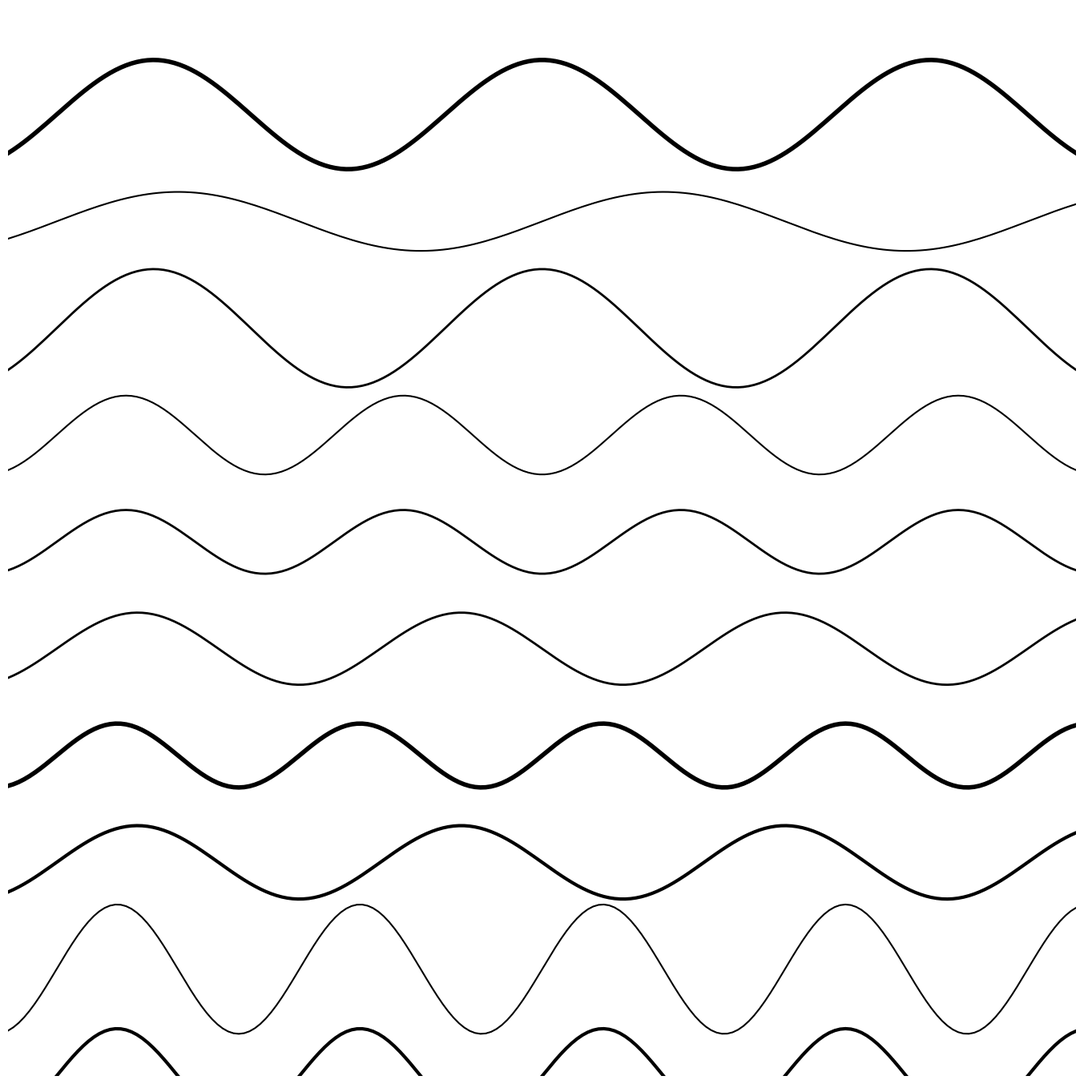

Write the Python code that produced this figure.
import numpy as np
import matplotlib.pyplot as plt
from pathlib import Path
from datetime import datetime

SIZE = 4000
DPI = 300
SEED = 42
DATE = datetime.now().strftime("%d%m%Y")

JPG_DIR = Path("output/jpg")
SVG_DIR = Path("output/svg")
JPG_DIR.mkdir(parents=True, exist_ok=True)
SVG_DIR.mkdir(parents=True, exist_ok=True)

np.random.seed(SEED)


def setup_ax():
    fig, ax = plt.subplots(figsize=(SIZE/DPI, SIZE/DPI), dpi=DPI)
    fig.subplots_adjust(left=0, right=1, top=1, bottom=0)
    ax.set_facecolor("white")
    ax.set_xlim(-5, 105)
    ax.set_ylim(-5, 105)
    ax.set_aspect("equal")
    ax.axis("off")
    return fig, ax


def save(fig, name):
    jpg_path = JPG_DIR / f"{name}_{DATE}.jpg"
    svg_path = SVG_DIR / f"{name}_{DATE}.svg"
    fig.savefig(jpg_path, dpi=DPI, pad_inches=0, facecolor="white")
    fig.savefig(svg_path, format="svg", pad_inches=0, facecolor="white")
    plt.close(fig)
    print(f"Tersimpan: {jpg_path} | {svg_path}")
def zigzag_wave():
    fig, ax = setup_ax()
    n_zigzags = 10
    for i in range(n_zigzags):
        y_base = -5 + i * 11
        amp = np.random.uniform(3, 8)
        freq = np.random.randint(4, 10)
        lw = np.random.choice([1.5, 2.0, 3.0, 4.0])
        x = np.linspace(-5, 105, 200)
        y = y_base + amp * np.sin(freq * x * np.pi / 100)
        ax.plot(x, y, color="black", linewidth=lw)
    save(fig, "zigzag_wave")


if __name__ == "__main__":
    zigzag_wave()
